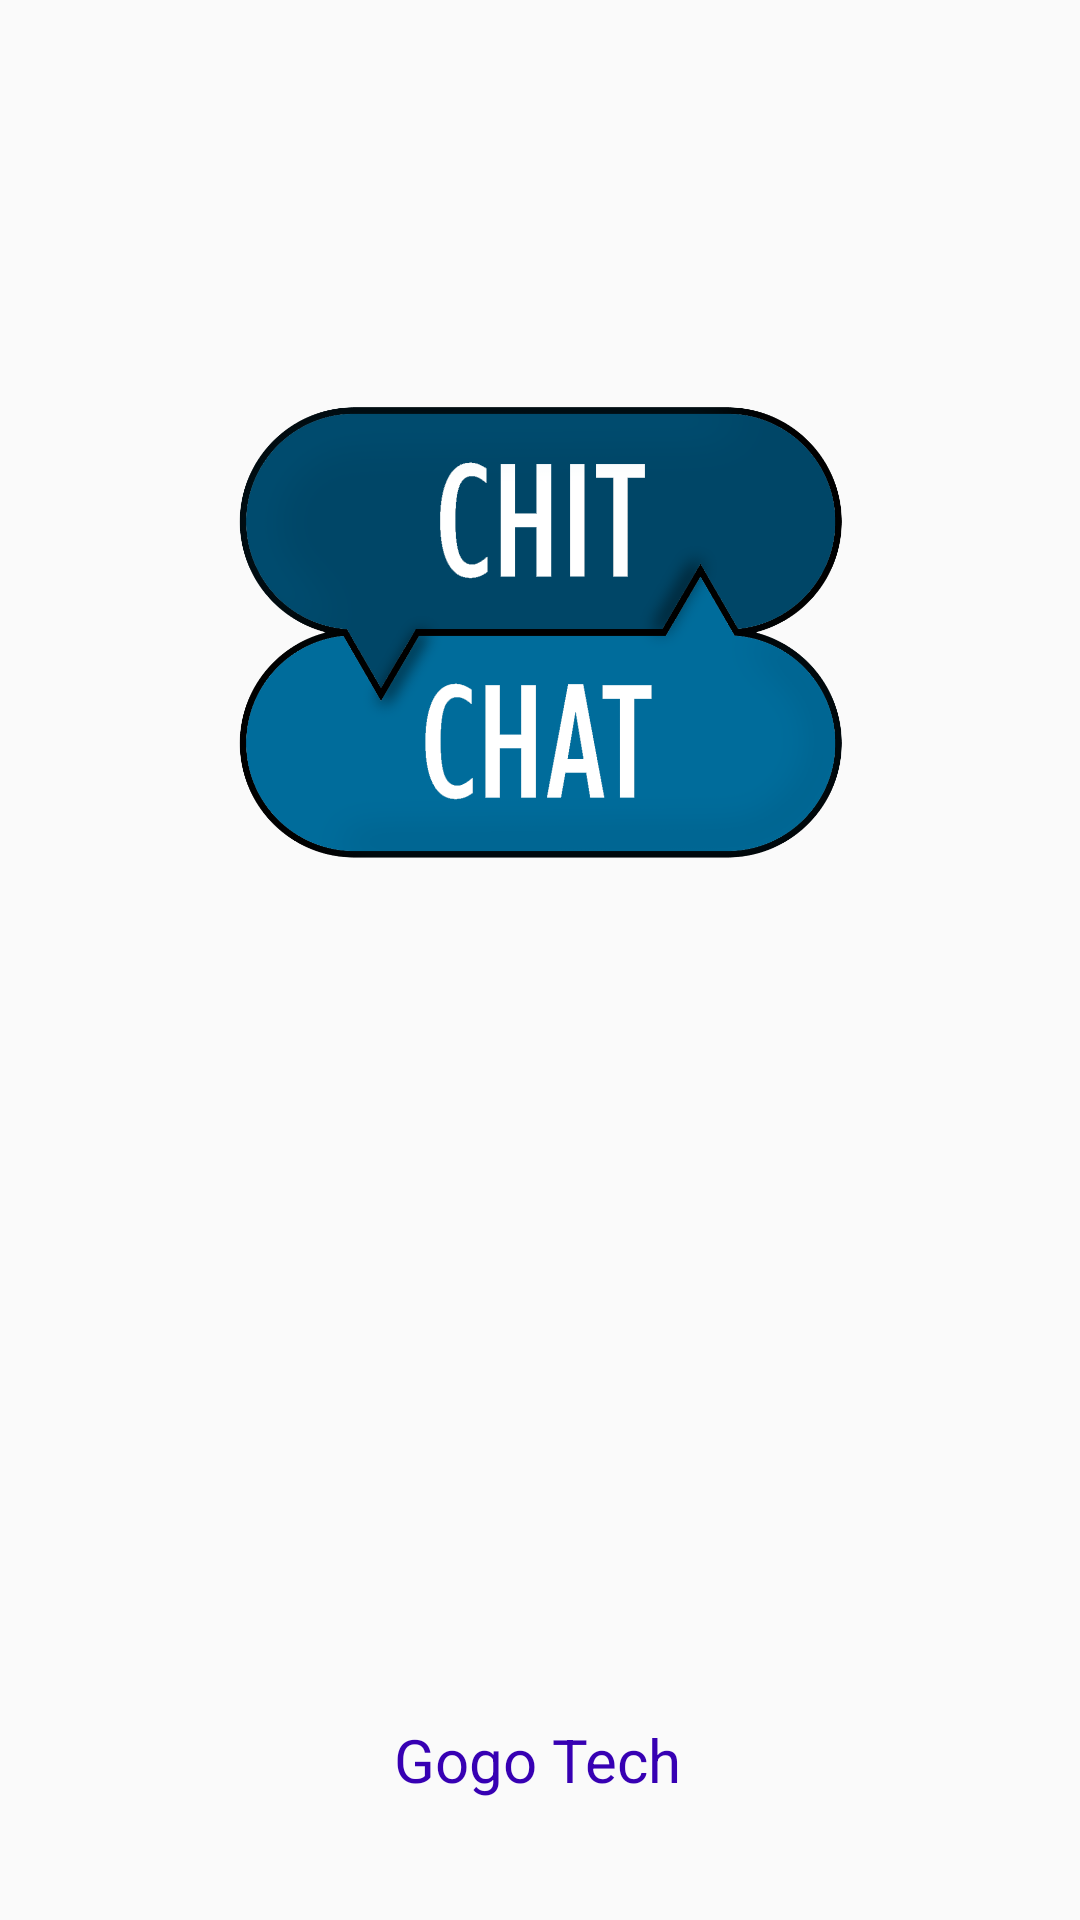

Android layout source for this screen:
<!-- AndroidManifest.xml: activity theme Theme.AppCompat.Light.NoActionBar -->
<!-- res/layout/activity_splash_screen.xml -->
<?xml version="1.0" encoding="utf-8"?>
<androidx.constraintlayout.widget.ConstraintLayout xmlns:android="http://schemas.android.com/apk/res/android"
    xmlns:app="http://schemas.android.com/apk/res-auto"
    xmlns:tools="http://schemas.android.com/tools"
    android:layout_width="match_parent"
    android:layout_height="match_parent"
    tools:context=".SplashScreenActivity">

    <ImageView
        android:id="@+id/imageView"
        android:layout_width="225dp"
        android:layout_height="202dp"
        android:layout_marginBottom="264dp"
        android:src="@drawable/main"
        app:layout_constraintBottom_toTopOf="@+id/textView"
        app:layout_constraintEnd_toEndOf="parent"
        app:layout_constraintStart_toStartOf="parent" />

    <TextView
        android:id="@+id/textView"
        android:layout_width="wrap_content"
        android:layout_height="wrap_content"
        android:layout_marginBottom="40dp"
        android:text="Gogo Tech"
        android:textColor="@color/colorPrimaryDark"
        android:textSize="20dp"
        app:layout_constraintBottom_toBottomOf="parent"
        app:layout_constraintEnd_toEndOf="@+id/imageView"
        app:layout_constraintHorizontal_bias="0.493"
        app:layout_constraintStart_toStartOf="@+id/imageView" />

</androidx.constraintlayout.widget.ConstraintLayout>
<!-- resources referenced by this layout -->
<resources>
  <!-- drawable main: png bitmap (drawable, 136968 bytes) -->
  <!-- not gathered from this repository: default colours our renderer supplied (Android Studio template values) -->
  <color name="colorPrimaryDark">#FF3700B3</color>
</resources>
